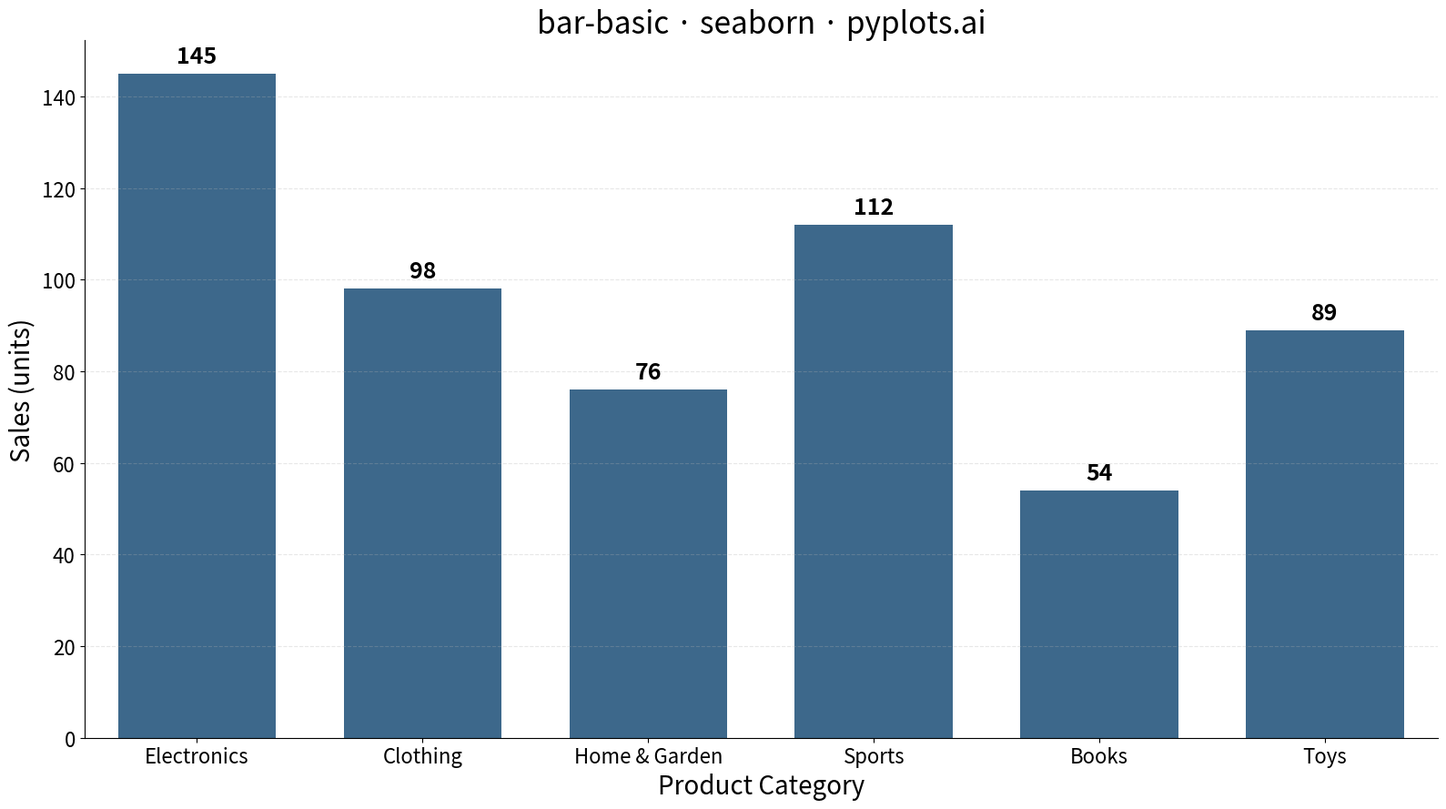

Generate this figure with matplotlib:
"""
bar-basic: Basic Bar Chart
Library: seaborn
"""

import matplotlib.pyplot as plt
import pandas as pd
import seaborn as sns


# Data - Product sales by category
data = pd.DataFrame(
    {
        "category": ["Electronics", "Clothing", "Home & Garden", "Sports", "Books", "Toys"],
        "value": [145, 98, 76, 112, 54, 89],
    }
)

# Create plot (4800x2700 px)
fig, ax = plt.subplots(figsize=(16, 9))
sns.barplot(data=data, x="category", y="value", color="#306998", width=0.7, ax=ax)

# Add value labels on top of bars
for container in ax.containers:
    ax.bar_label(container, fmt="%d", fontsize=18, fontweight="bold", padding=5)

# Labels and styling
ax.set_xlabel("Product Category", fontsize=20)
ax.set_ylabel("Sales (units)", fontsize=20)
ax.set_title("bar-basic · seaborn · pyplots.ai", fontsize=24)
ax.tick_params(axis="both", labelsize=16)
ax.grid(True, axis="y", alpha=0.3, linestyle="--")

# Remove top and right spines for cleaner look
ax.spines["top"].set_visible(False)
ax.spines["right"].set_visible(False)

plt.tight_layout()
plt.savefig("plot.png", dpi=300, bbox_inches="tight")
